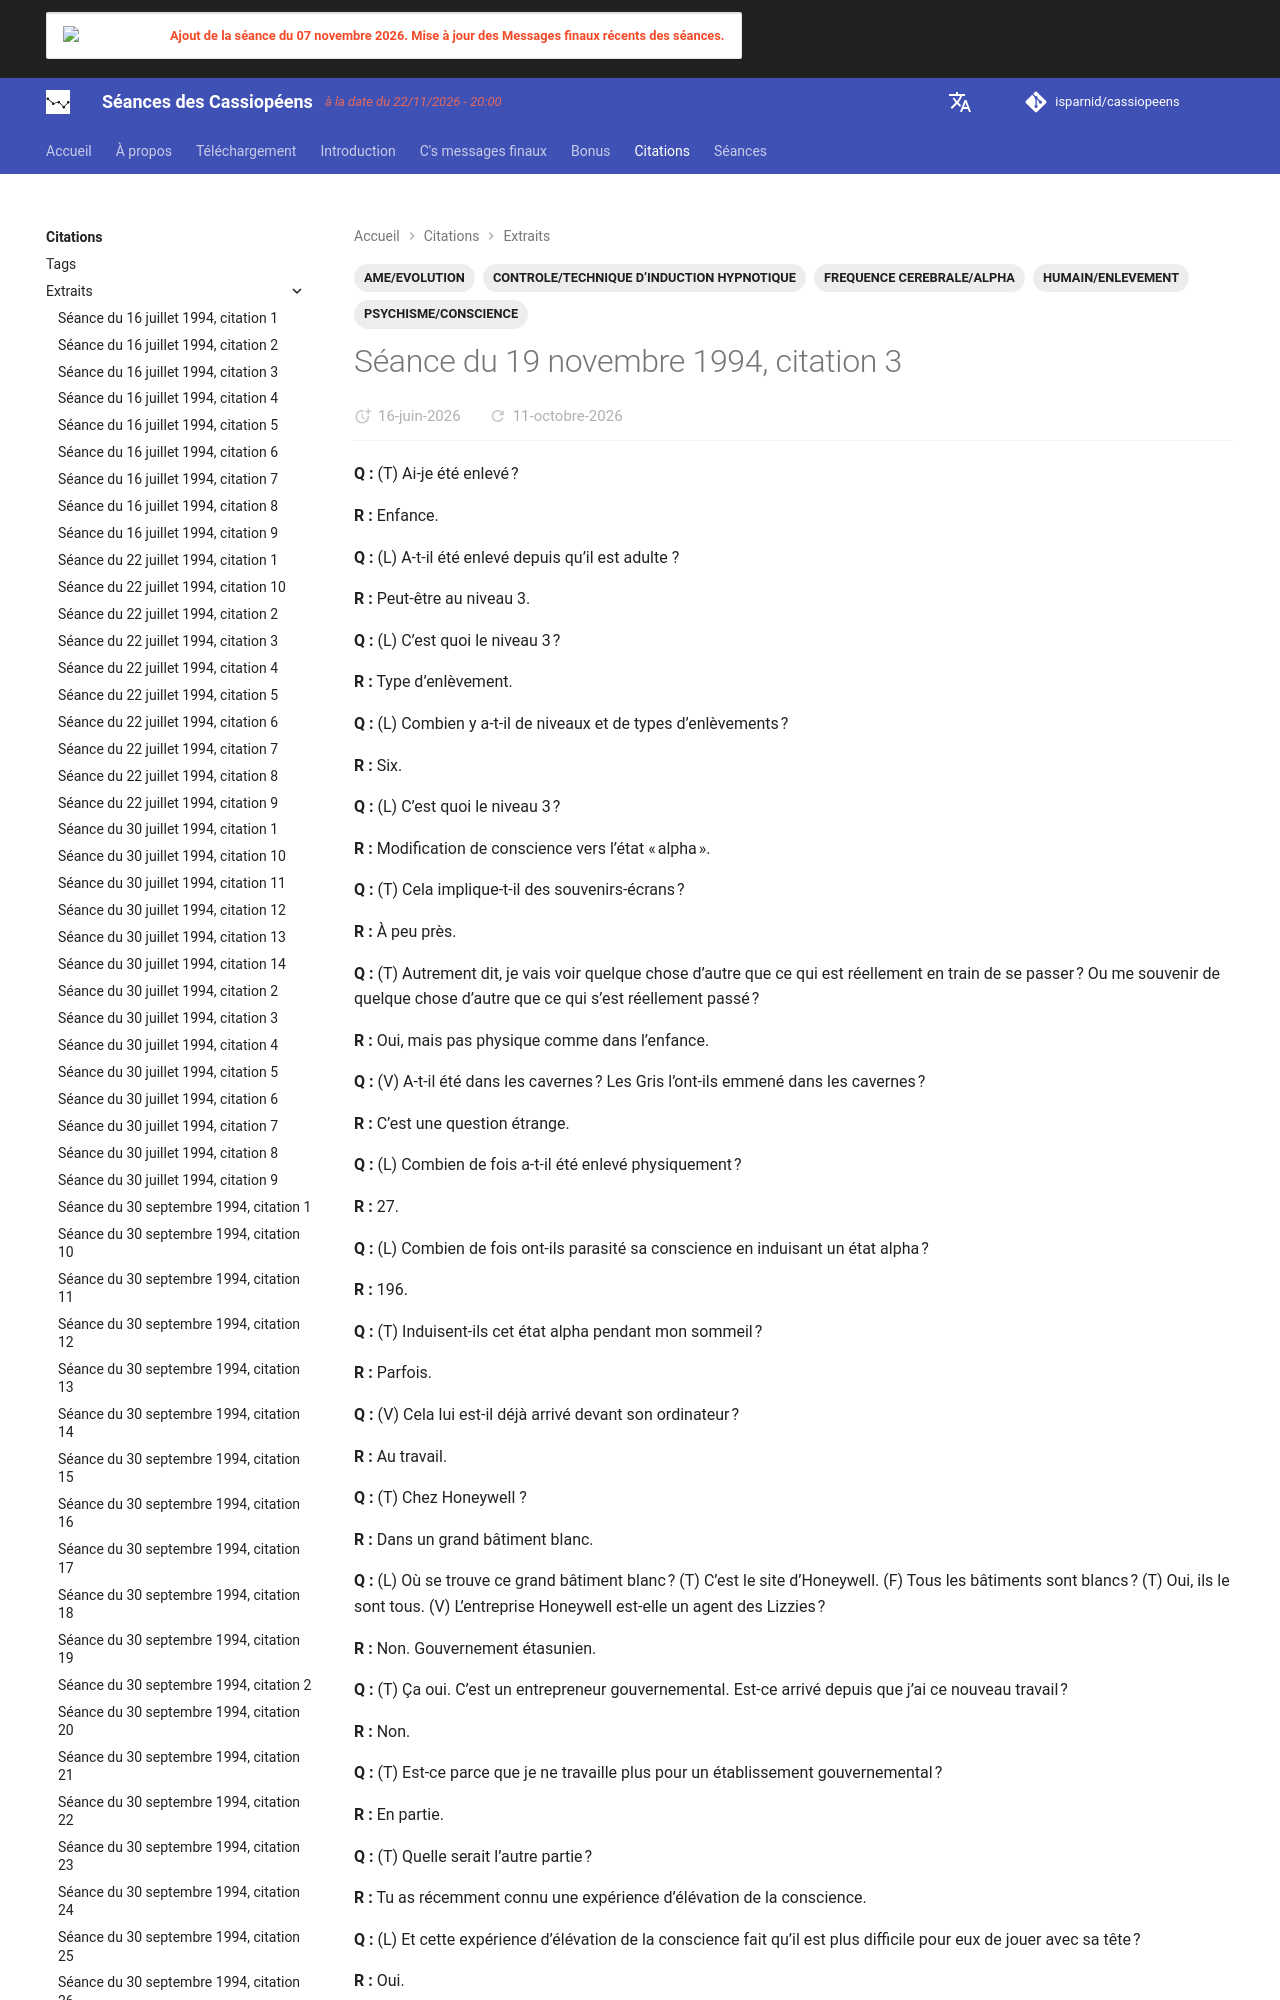

repository: isparnid/cassiopeens · page: citations/extraits/1994-11-19_citation-3/index.html · generator: mkdocs

--- 
title: "Séance du 19 novembre 1994, citation 3"
date:
  created: 2026-06-07
  updated: 2026-06-07
tags:
  - AME/EVOLUTION
  - CONTROLE/TECHNIQUE D’INDUCTION HYPNOTIQUE
  - FREQUENCE CEREBRALE/ALPHA
  - HUMAIN/ENLEVEMENT
  - PSYCHISME/CONSCIENCE
link
